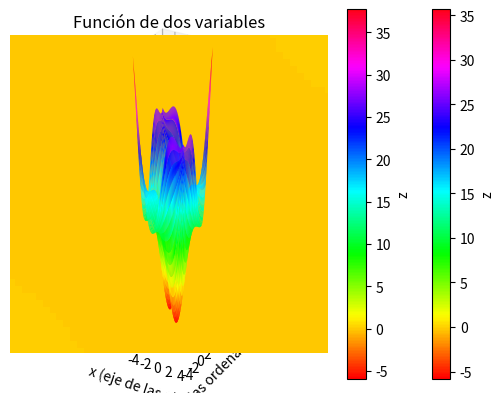

Write Python code to recreate this figure. (Note: this script raises an exception after producing the figure.)
"""
Práctica 2a: Obteniendo máximos y mínimos en dos dimensiones
con distintos métodos
"""

import numpy as np


# ----------------------------------------Ejercicio 1------------------------------------------------
# Definimos la función de dos variables
def function(x: float, y: float) -> float:
    return 10 * np.sin(x) * np.sin(y) + x ** 2 + y ** 2


# Creamos un grid para la representación de la distribución de carga
N = 2000
xmax = 4
xmin = -4
x = np.linspace(xmin, xmax, N)
y = np.linspace(xmin, xmax, N)
xx, yy = np.meshgrid(x, y)
zz = function(xx, yy)

# Representación en 3D de la función
import matplotlib.pyplot as plt

fig, ax = plt.subplots(subplot_kw={'projection': '3d'})
surface = ax.plot_surface(xx, yy, zz, cmap='hsv')
fig.colorbar(surface, label="z")  # Agregar etiqueta a la barra de color
ax.set_title("Función de dos variables")  # Título del gráfico
ax.set_xlabel("x (eje de las abscisas)")  # Etiqueta para el eje x
ax.set_ylabel("y (eje de las ordenadas)")  # Etiqueta para el eje y
ax.set_zlabel("z (eje del potencial)")  # Etiqueta para el eje z
plt.show()

# Representación en 2D de la función
plt.imshow(zz, origin='lower', cmap='hsv', extent=(-4, 4, -4, 4))
plt.colorbar(label="z")  # Agregar etiqueta a la barra de color
plt.title("Función de dos variables")  # Título del gráfico
plt.xlabel("x (eje de las abscisas)")  # Etiqueta para el eje x
plt.ylabel("y (eje de las ordenadas)")  # Etiqueta para el eje y
plt.show()

# ----------------------------------------Ejercicio 2------------------------------------------------
# Puntos iniciales para mínimos
x_inicial = np.array([2, -1, -2, 1.5])
y_inicial = np.array([2, 1, -2, -1.5])
# Representación en 2D de la función con mínimos y máximos iniciales
plt.imshow(zz, origin='lower', cmap='hsv', extent=(-4, 4, -4, 4))
plt.scatter(x_inicial, y_inicial, color='black')
plt.colorbar(label="z")  # Agregar etiqueta a la barra de color
plt.title("Función de dos variables con estimaciones de máximos y mínimos ")  # Título del gráfico
plt.xlabel("x (eje de las abscisas)")  # Etiqueta para el eje x
plt.ylabel("y (eje de las ordenadas)")  # Etiqueta para el eje y
plt.show()
# ----------------------------------------Ejercicio 3------------------------------------------------
# ----------------------------------------Ejercicio 4------------------------------------------------
# ----------------------------------------Ejercicio 5------------------------------------------------
# ----------------------------------------Ejercicio 6------------------------------------------------
# ----------------------------------------Ejercicio 7------------------------------------------------
